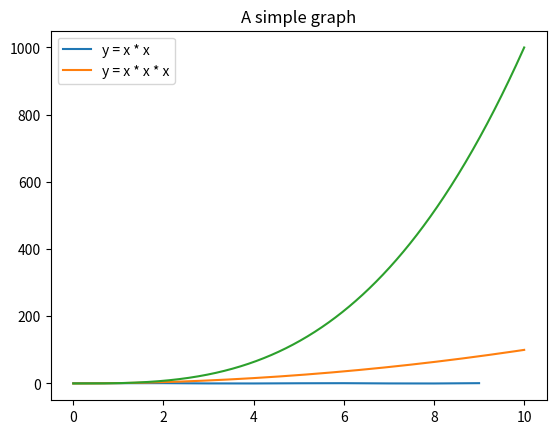

Python code for this plot:
import numpy as np
import matplotlib.pyplot as plt

x = np.random.random(10)
print(x)
plt.plot(x)
plt.show()

x = np.linspace(0.0, 10.0, 1000)

plt.plot(x, x*x)
plt.plot(x, x**3)
plt.title('A simple graph')
plt.legend(['y = x * x', 'y = x * x * x'], loc='upper left')
plt.show()